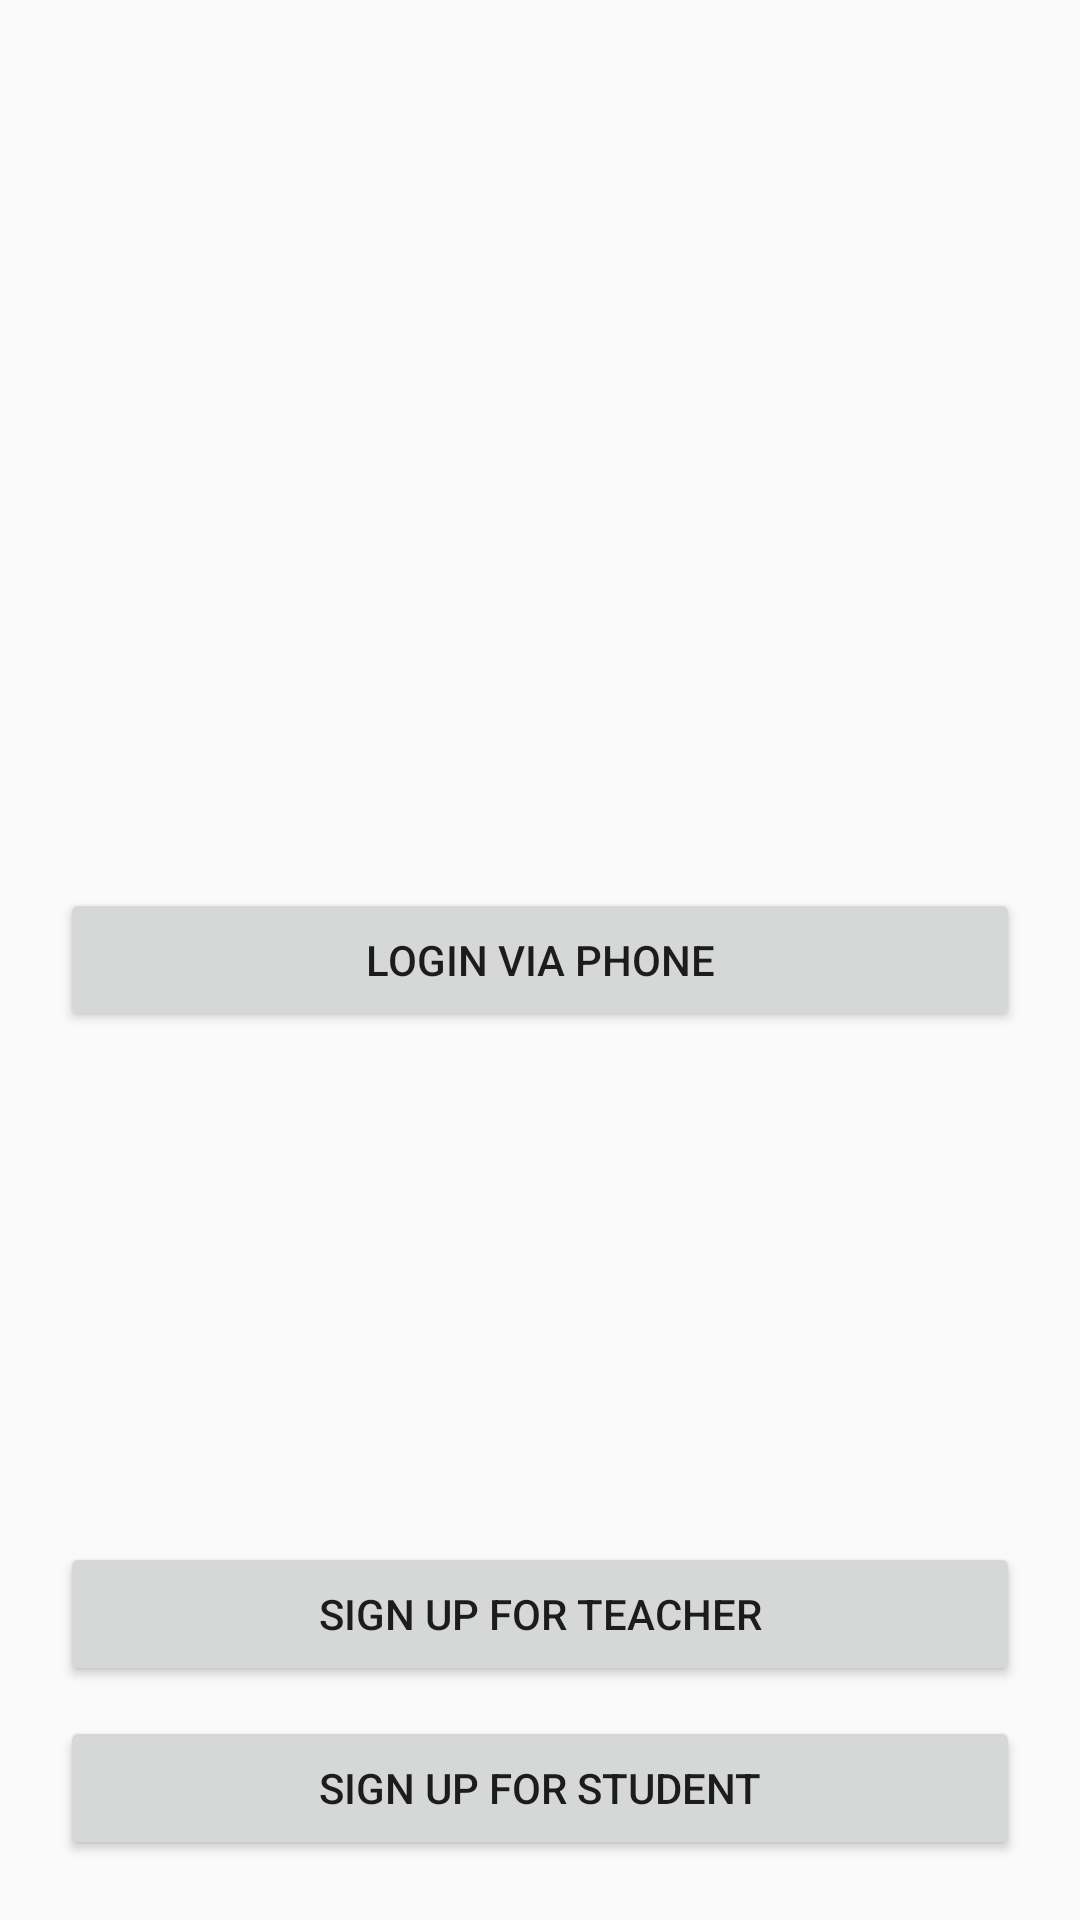

Android layout source for this screen:
<!-- AndroidManifest.xml: application theme AppTheme -->
<!-- res/layout/activity_login.xml -->
<RelativeLayout
        xmlns:android="http://schemas.android.com/apk/res/android"
        xmlns:tools="http://schemas.android.com/tools"
        android:layout_width="match_parent"
        android:layout_height="match_parent"
        android:orientation="vertical"
        android:padding="20dp"
        tools:context=".Activities.LoginActivity"
        android:descendantFocusability="beforeDescendants"
        android:focusableInTouchMode="true">

    <TextView
            android:visibility="gone"
            android:layout_width="match_parent"
            android:layout_height="0dip"
            android:layout_weight="4"
            android:textAppearance="?android:attr/textAppearanceLarge"
            android:text="@string/app_name"
            android:gravity="center"
            android:textSize="30sp"/>

    <Button
            android:layout_width="match_parent"
            android:layout_height="wrap_content"
            android:visibility="gone"
            android:text="@string/button_login_email"
            android:onClick="emailLogin"/>

    <Button
            android:layout_width="match_parent"
            android:layout_height="wrap_content"
            android:layout_centerInParent="true"
            android:text="@string/button_login_phone"
            android:onClick="phoneLogin"/>


    <Button
            android:layout_above="@+id/btnSignupStudent"
            android:layout_marginBottom="10dp"
            android:layout_width="match_parent"
            android:layout_height="wrap_content"
            android:text="@string/signup_for_teacher"
            android:onClick="signupForTeacher"/>

    <Button
            android:id="@+id/btnSignupStudent"
            android:layout_alignParentBottom="true"
            android:layout_width="match_parent"
            android:layout_height="wrap_content"
            android:text="@string/signup_for_student"
            android:onClick="signupForStudent"/>

</RelativeLayout>
<!-- resources referenced by this layout -->
<resources>
  <string name="app_name">InCirkle</string>
  <string name="button_login_email">Login via Email</string>
  <string name="button_login_phone">Login via Phone</string>
  <string name="signup_for_student">Sign up for student</string>
  <string name="signup_for_teacher">Sign up for teacher</string>
  <style name="AppTheme" parent="Theme.AppCompat.Light.DarkActionBar">
          
          <item name="colorPrimary">@color/colorPrimary</item>
          <item name="colorPrimaryDark">@color/colorPrimaryDark</item>
          <item name="colorAccent">@color/colorAccent</item>
      </style>
  <color name="colorPrimary">#215ea6</color>
  <color name="colorPrimaryDark">#215ea6</color>
  <color name="colorAccent">#D81B60</color>
</resources>
